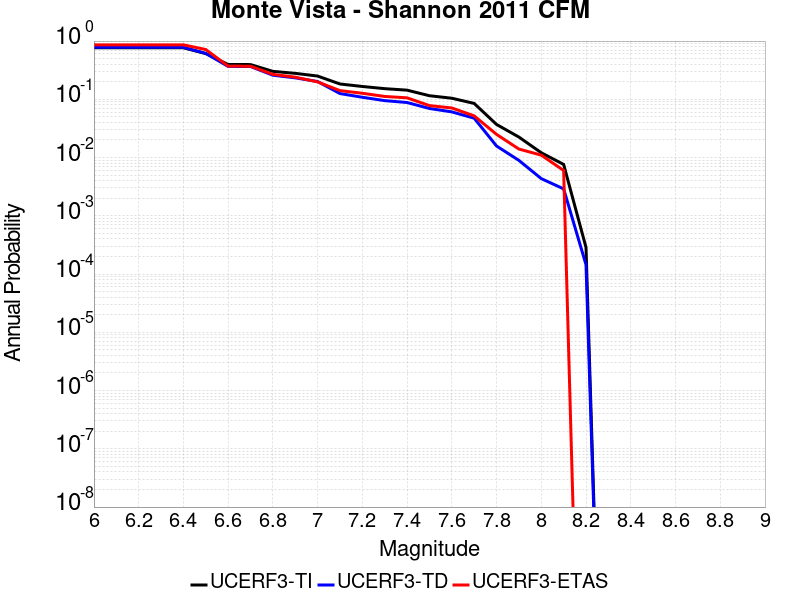

The data file committed next to this chart (first rows):
Magnitude, UCERF3-TI Prob, UCERF3-TD Prob, UCERF3-ETAS Prob
6.0, 0.7669, 0.7818, 0.862
6.1, 0.7669, 0.7818, 0.862
6.2, 0.7669, 0.7818, 0.862
6.3, 0.7669, 0.7818, 0.862
6.4, 0.7669, 0.7818, 0.862
6.5, 0.6089, 0.6144, 0.715
6.6, 0.3956, 0.367, 0.371
6.7, 0.3949, 0.3662, 0.37
6.8, 0.3019, 0.2592, 0.268
6.9, 0.2791, 0.2336, 0.24
7.0, 0.2507, 0.2021, 0.199
7.1, 0.1832, 0.1255, 0.141
7.2, 0.1661, 0.1085, 0.127
7.3, 0.1524, 0.09492, 0.112
7.4, 0.1436, 0.08811, 0.106
7.5, 0.1152, 0.06961, 0.078
7.6, 0.1044, 0.06084, 0.071
7.7, 0.08499, 0.0474, 0.052
7.8, 0.03703, 0.01579, 0.025
7.9, 0.02249, 0.008944, 0.014
8.0, 0.01209, 0.00435, 0.011
8.1, 0.007621, 0.002899, 0.006
8.2, 2.8658507E-4, 1.4468117E-4, 0.0
